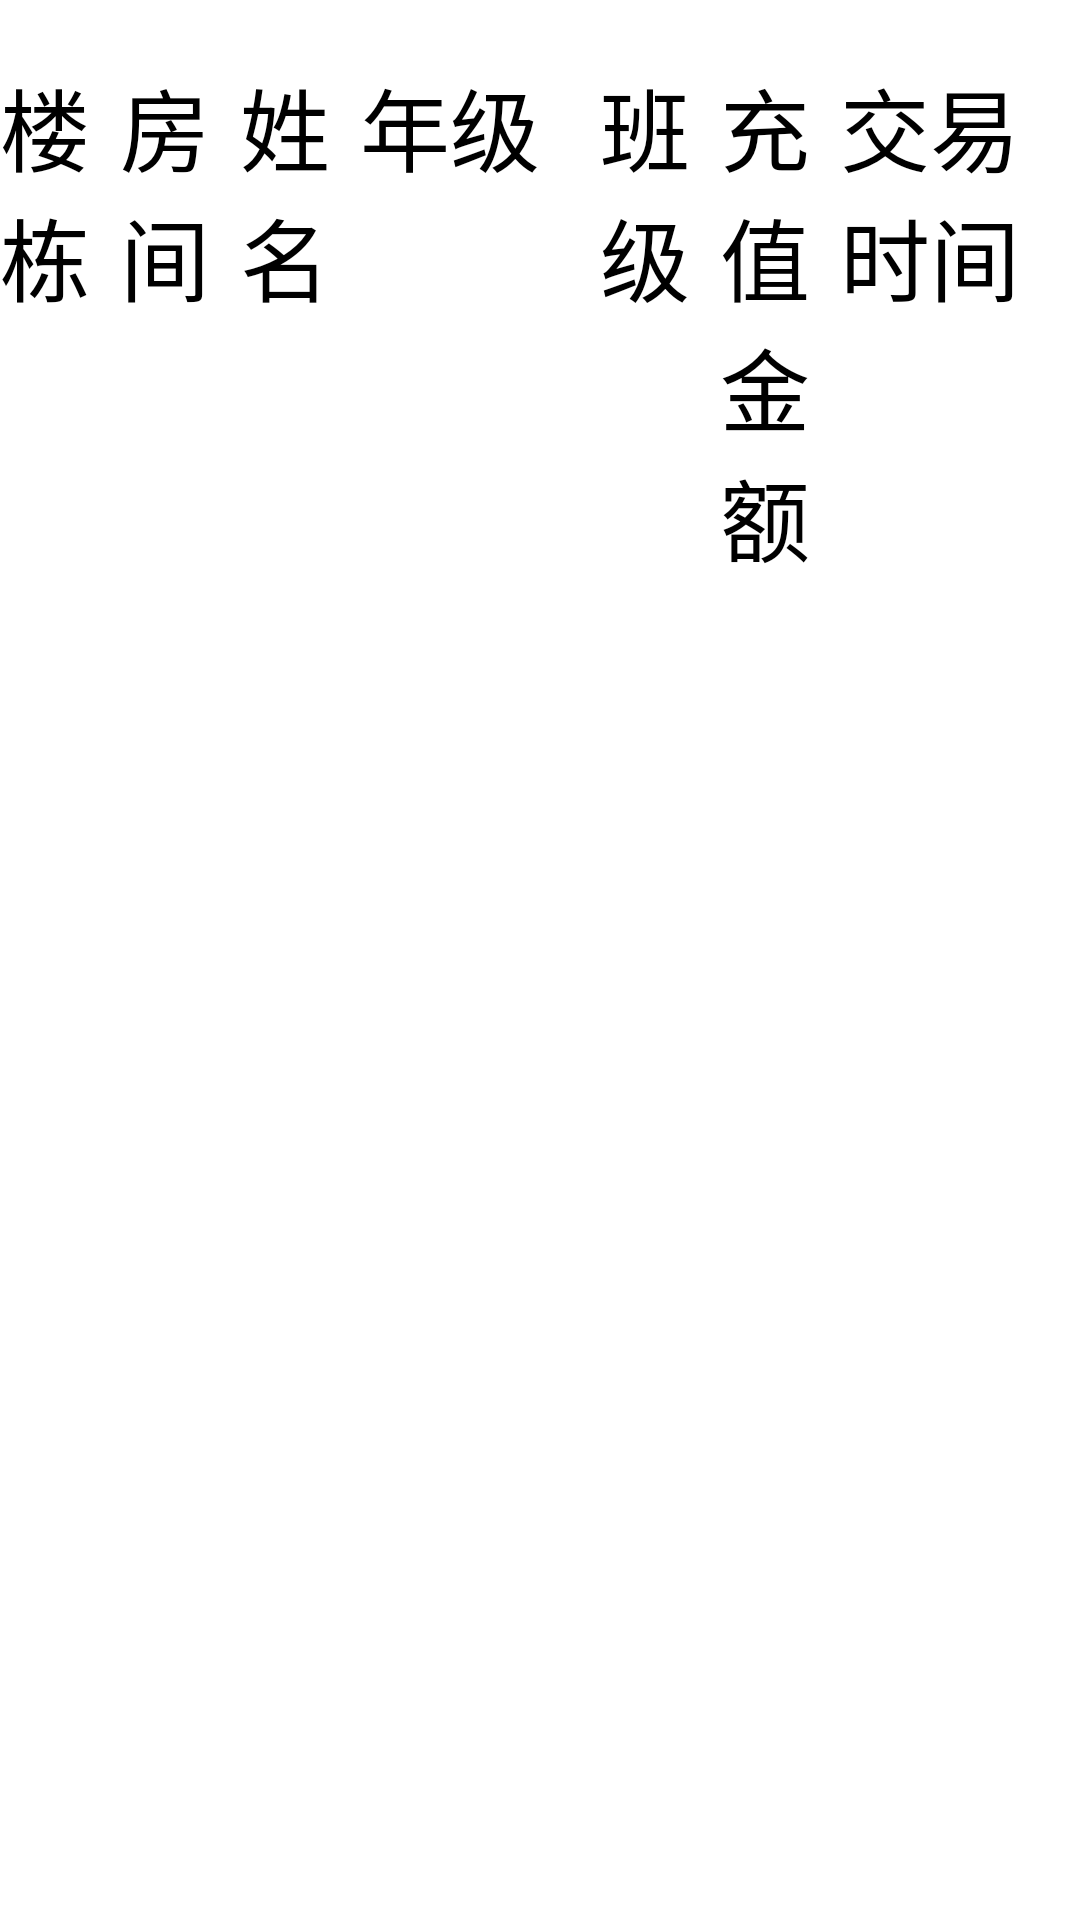

Reconstruct the res/layout file that produces this screen, plus the resources it refers to.
<!-- AndroidManifest.xml: application theme Theme.Shoolcard -->
<!-- res/layout/rechard_bill_layout.xml -->
<?xml version="1.0" encoding="utf-8"?>
<LinearLayout xmlns:android="http://schemas.android.com/apk/res/android"
    android:layout_width="match_parent"
    android:layout_height="wrap_content"
    android:orientation="horizontal"
    android:id="@+id/table_bg"
    android:paddingTop="@dimen/layout_padding"
    android:paddingBottom="@dimen/layout_padding">

    <TextView
        android:id="@+id/building_name"
        android:layout_width="0dp"
        android:layout_height="wrap_content"
        android:layout_weight="1"
        android:text="@string/str_build_name"
        android:textSize="@dimen/input_text"/>

    <TextView
        android:id="@+id/room_name"
        android:layout_width="0dp"
        android:layout_height="wrap_content"
        android:layout_weight="1"
        android:text="@string/str_room_name"
        android:textSize="@dimen/input_text"/>

    <TextView
        android:id="@+id/user_name"
        android:layout_width="0dp"
        android:layout_height="wrap_content"
        android:layout_weight="1"
        android:text="@string/str_name"
        android:textSize="@dimen/input_text"/>

    <TextView
        android:id="@+id/grade_name"
        android:layout_width="0dp"
        android:layout_height="wrap_content"
        android:layout_weight="2"
        android:text="@string/str_grade"
        android:textSize="@dimen/input_text"/>

    <TextView
        android:id="@+id/class_name"
        android:layout_width="0dp"
        android:layout_height="wrap_content"
        android:layout_weight="1"
        android:text="@string/str_class"
        android:textSize="@dimen/input_text"/>

    <TextView
        android:id="@+id/amount"
        android:layout_width="0dp"
        android:layout_height="wrap_content"
        android:layout_weight="1"
        android:text="@string/str_recharge_amount"
        android:textSize="@dimen/input_text"/>

    <TextView
        android:id="@+id/trans_time"
        android:layout_width="0dp"
        android:layout_height="wrap_content"
        android:layout_weight="2"
        android:text="@string/str_trans_time"
        android:textSize="@dimen/input_text"/>

    
</LinearLayout>
<!-- resources referenced by this layout -->
<resources>
  <dimen name="input_text">30dp</dimen>
  <dimen name="layout_padding">20dp</dimen>
  <string name="str_build_name">楼栋</string>
  <string name="str_class">班级</string>
  <string name="str_grade">年级</string>
  <string name="str_name">姓名</string>
  <string name="str_recharge_amount">充值金额</string>
  <string name="str_room_name">房间</string>
  <string name="str_status">是否到账</string>
  <string name="str_trans_time">交易时间</string>
  <style name="Theme.Shoolcard" parent="QMUI.Compat.NoActionBar">
          
          <item name="colorPrimary">@color/purple_500</item>
          <item name="colorPrimaryVariant">@color/purple_700</item>
          <item name="colorOnPrimary">@color/white</item>
          
          <item name="colorSecondary">@color/teal_200</item>
          <item name="colorSecondaryVariant">@color/teal_700</item>
          <item name="colorOnSecondary">@color/black</item>
          
          <item name="android:statusBarColor" tools:targetApi="l">?attr/colorPrimaryVariant</item>
          
      </style>
  <color name="purple_500">#FF6200EE</color>
  <color name="purple_700">#FF3700B3</color>
  <color name="white">#FFFFFFFF</color>
  <color name="teal_200">#FF03DAC5</color>
  <color name="teal_700">#FF018786</color>
  <color name="black">#FF000000</color>
</resources>
